Dataset: training (GitHub, arfianaja/deteksi_jenis_awan). Classes: cumulunimbus, cumulus, nimbostratus, stratocumulus, stratus.

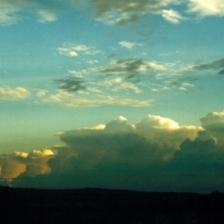
Label: cumulunimbus

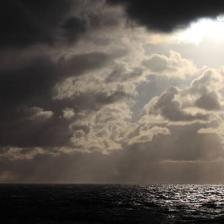
Label: nimbostratus

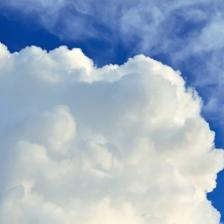
Label: cumulus

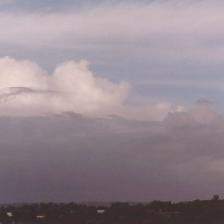
Label: stratocumulus

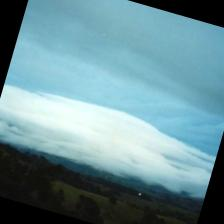
Label: stratus

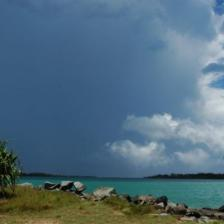
Label: cumulunimbus
